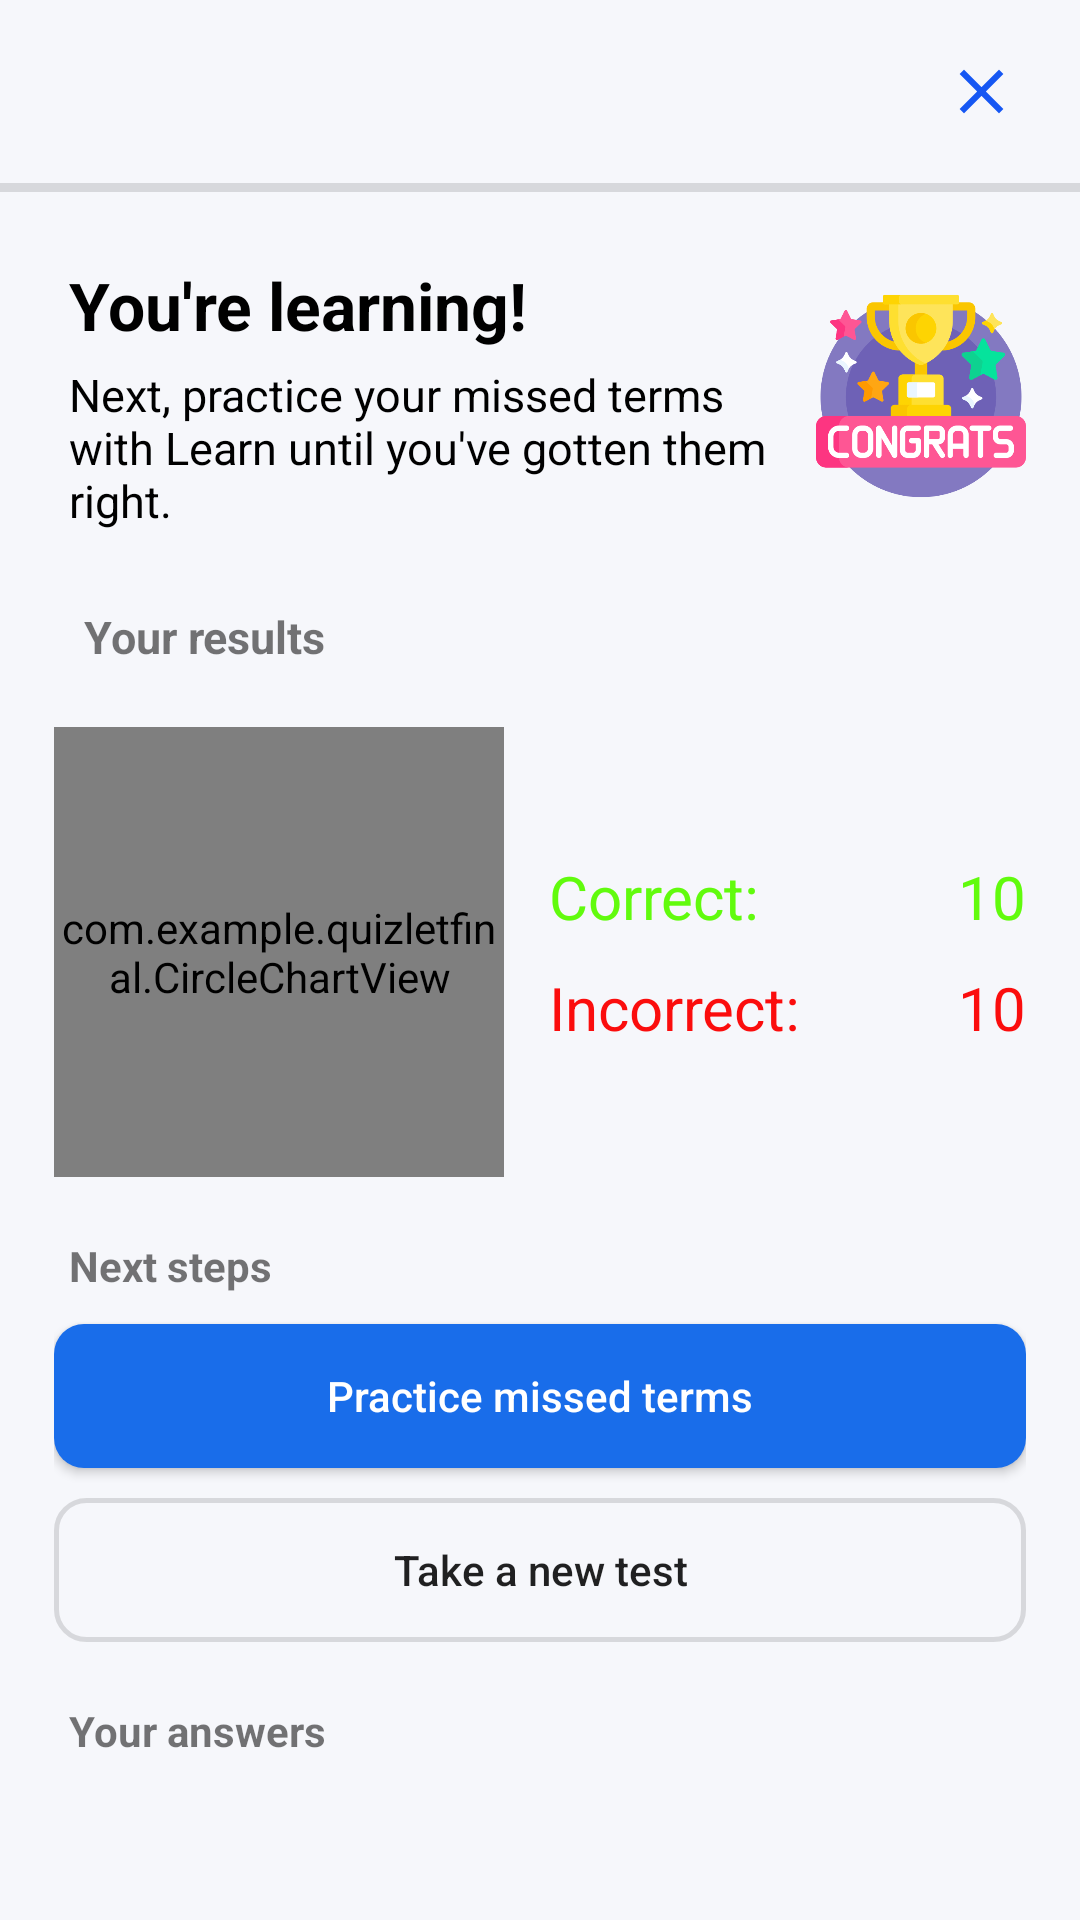

The Android layout XML behind this screen, and the referenced resources:
<!-- AndroidManifest.xml: application theme Theme.QuizletFinal -->
<!-- res/layout/activity_game_result.xml -->
<?xml version="1.0" encoding="utf-8"?>
<LinearLayout xmlns:android="http://schemas.android.com/apk/res/android"
    xmlns:app="http://schemas.android.com/apk/res-auto"
    xmlns:tools="http://schemas.android.com/tools"
    android:layout_width="match_parent"
    android:orientation="vertical"
    android:background="@color/background"
    android:layout_height="match_parent"
    tools:context=".GameResultActivity">
    <LinearLayout
        android:layout_width="match_parent"
        android:layout_height="wrap_content"
        android:padding="18dp"
        android:orientation="horizontal">

        <LinearLayout
            android:layout_width="0dp"
            android:layout_weight="30"
            android:layout_height="wrap_content"
            android:layout_marginLeft="2dp"
            android:orientation="horizontal"
            >
        </LinearLayout>
        <ImageView
            android:id="@+id/btnClose"
            android:layout_width="20dp"
            android:layout_height="25dp"
            android:layout_weight="1"
            android:src="@drawable/close_icon" />
    </LinearLayout>

    <LinearLayout
        android:layout_width="match_parent"
        android:layout_height="3dp"
        android:background="#20000000" />

    <ScrollView
        android:layout_width="match_parent"
        android:layout_height="match_parent">
        <LinearLayout
            android:layout_width="match_parent"
            android:layout_height="match_parent"
            android:padding="18dp"
            android:orientation="vertical">
            <LinearLayout
                android:layout_width="match_parent"
                android:layout_height="wrap_content"
                android:gravity="center"
                android:orientation="horizontal"
                >
                <LinearLayout
                    android:layout_width="0dp"
                    android:layout_weight="1"
                    android:layout_height="wrap_content"
                    android:padding="5dp"
                    android:orientation="vertical">
                    <TextView
                        android:layout_width="wrap_content"
                        android:layout_height="wrap_content"
                        android:text="You're learning!"
                        android:textColor="@color/black"
                        android:textSize="22dp"
                        android:textStyle="bold"
                        />
                    <TextView
                        android:layout_width="wrap_content"
                        android:layout_height="wrap_content"
                        android:text="Next, practice your missed terms with Learn until you've gotten them right."
                        android:textSize="15dp"
                        android:layout_marginTop="5dp"
                        android:textColor="@color/black"
                        />
                </LinearLayout>
                <ImageView
                    android:layout_width="70dp"
                    android:layout_height="70dp"
                    android:src="@drawable/congrats_icon"/>
            </LinearLayout>
            <TextView
                android:layout_width="wrap_content"
                android:layout_height="wrap_content"
                android:text="Your results"
                android:textSize="15dp"
                android:layout_marginLeft="10dp"
                android:layout_marginTop="20dp"
                android:textStyle="bold"
                />

            <LinearLayout
                android:layout_width="match_parent"
                android:layout_height="wrap_content"
                android:layout_marginTop="20dp"
                android:orientation="horizontal"
                >
                <com.example.quizletfinal.CircleChartView
                    android:id="@+id/circleChartView"
                    android:layout_width="150dp"
                    android:layout_height="150dp"
                    android:layout_centerInParent="true"/>

                <LinearLayout
                    android:layout_width="wrap_content"
                    android:layout_height="wrap_content"
                    android:layout_marginLeft="15dp"
                    android:layout_gravity="center"
                    android:orientation="vertical"
                    >
                    <LinearLayout
                        android:layout_width="wrap_content"
                        android:layout_height="wrap_content"
                        android:orientation="horizontal"
                        >
                        <TextView
                            android:layout_width="wrap_content"
                            android:layout_height="wrap_content"
                            android:textSize="20dp"
                            android:textColor="#61FB0D"
                            android:text="Correct: "
                            />
                        <View
                            android:layout_width="0dp"
                            android:layout_height="0dp"
                            android:layout_weight="1"
                            />

                        <TextView
                            android:id="@+id/txtCorrectCount"
                            android:layout_width="wrap_content"
                            android:layout_height="match_parent"
                            android:text="10"
                            android:textColor="#61FB0D"
                            android:textSize="20dp" />
                    </LinearLayout>
                    <LinearLayout
                        android:layout_width="wrap_content"
                        android:layout_height="wrap_content"
                        android:layout_marginTop="10dp"
                        android:orientation="horizontal"
                        >
                        <TextView
                            android:layout_width="wrap_content"
                            android:layout_height="wrap_content"
                            android:textSize="20dp"
                            android:textColor="#FB0D0D"
                            android:text="Incorrect: "
                            />
                        <View
                            android:layout_width="0dp"
                            android:layout_height="0dp"
                            android:layout_weight="1"
                            />
                        <TextView
                            android:layout_width="wrap_content"
                            android:layout_height="wrap_content"
                            android:textSize="20dp"
                            android:textColor="#FB0D0D"
                            android:id="@+id/txtIncorrectCount"
                            android:text="10"/>
                    </LinearLayout>
                </LinearLayout>
            </LinearLayout>

            <TextView
                android:layout_width="wrap_content"
                android:layout_height="wrap_content"
                android:text="Next steps"
                android:textStyle="bold"
                android:layout_marginLeft="5dp"
                android:layout_marginTop="20dp"
                />
            <Button
                android:layout_width="match_parent"
                android:layout_height="wrap_content"
                android:layout_marginTop="10dp"
                android:id="@+id/reDo"
                android:text="Practice missed terms"
                android:textAllCaps="false"
                android:background="@drawable/blue_button_layout"
                android:textColor="@color/white"
                />
            <Button
                android:layout_width="match_parent"
                android:layout_height="wrap_content"
                android:layout_marginTop="10dp"
                android:id="@+id/reDoAll"
                android:text="Take a new test"
                android:textAllCaps="false"
                android:background="@drawable/trans_button_layout"
                />

            <TextView
                android:layout_width="wrap_content"
                android:layout_height="wrap_content"
                android:text="Your answers"
                android:textStyle="bold"
                android:layout_marginLeft="5dp"
                android:layout_marginTop="20dp"
                />

            <ListView
                android:layout_width="match_parent"
                android:layout_marginTop="10dp"
                android:layout_height="wrap_content"
                android:id="@+id/reviewList"
                tools:listitem="@layout/card_review_layout"
                />
        </LinearLayout>

    </ScrollView>
</LinearLayout>
<!-- res/layout/card_review_layout.xml (included above) -->
<?xml version="1.0" encoding="utf-8"?>
<androidx.cardview.widget.CardView
xmlns:android="http://schemas.android.com/apk/res/android"
xmlns:app="http://schemas.android.com/apk/res-auto"
xmlns:tools="http://schemas.android.com/tools"
android:layout_width="match_parent"
android:layout_height="wrap_content"
android:layout_margin="16dp"
app:cardElevation="4dp">

<LinearLayout
    android:layout_width="match_parent"
    android:layout_height="wrap_content"
    android:orientation="vertical">

    <LinearLayout
        xmlns:android="http://schemas.android.com/apk/res/android"
        xmlns:app="http://schemas.android.com/apk/res-auto"
        xmlns:tools="http://schemas.android.com/tools"
        android:layout_width="match_parent"
        android:layout_height="wrap_content"
        android:orientation="vertical"
        >
        <LinearLayout
            android:layout_width="match_parent"
            android:layout_height="wrap_content"
            android:layout_marginTop="20dp"
            android:gravity="center"
            android:orientation="horizontal"
            >
            <TextView
                android:layout_width="wrap_content"
                android:layout_height="wrap_content"
                android:text="txtWordFront"
                android:textSize="20dp"
                android:textStyle="bold"
                android:id="@+id/txtWordFront"/>
        </LinearLayout>


        <LinearLayout
            android:layout_width="match_parent"
            android:layout_height="wrap_content"
            android:layout_marginTop="20dp"
            android:orientation="horizontal"
            >
            <LinearLayout
                android:layout_width="0dp"
                android:layout_weight="1"
                android:layout_height="wrap_content"
                android:gravity="center"
                android:orientation="vertical"
                >
                <ImageView
                    android:layout_width="20dp"
                    android:layout_height="20dp"
                    android:src="@drawable/correct_icon"/>
                <TextView
                    android:layout_width="wrap_content"
                    android:layout_height="wrap_content"
                    android:text="txtCorrectAnswer"
                    android:textColor="#00FF55"
                    android:layout_marginTop="5dp"
                    android:id="@+id/txtCorrectAnswer"
                    />
            </LinearLayout>
            <LinearLayout
                android:layout_width="0dp"
                android:layout_weight="1"
                android:id="@+id/ifCorrect"
                android:layout_height="wrap_content"
                android:gravity="center"
                android:orientation="vertical"
                >
                <ImageView
                    android:layout_width="20dp"
                    android:layout_height="20dp"
                    android:src="@drawable/incorrect_icon"/>
                <TextView
                    android:layout_width="wrap_content"
                    android:layout_height="wrap_content"
                    android:text="txtInCorrectAnswer"
                    android:layout_marginTop="5dp"
                    android:textColor="#FF0000"
                    android:id="@+id/txtInCorrectAnswer"
                    />
            </LinearLayout>
        </LinearLayout>

        <LinearLayout
            android:layout_width="match_parent"
            android:layout_height="35dp"
            android:layout_marginTop="15dp"
            android:gravity="center"
            android:id="@+id/isCorrectBackground"
            android:background="#FF0000"
            android:orientation="horizontal"
            >
            <TextView
                android:layout_width="wrap_content"
                android:layout_height="wrap_content"
                android:text="txtIsCorrect"
                android:textColor="@color/white"
                android:id="@+id/txtIsCorrect"
                />
        </LinearLayout>
    </LinearLayout>


</LinearLayout>

</androidx.cardview.widget.CardView>
<!-- resources referenced by this layout -->
<resources>
  <color name="background">#F6F7FB</color>
  <color name="black">#FF000000</color>
  <color name="white">#FFFFFFFF</color>
  <!-- drawable blue_button_layout (drawable) -->
  <?xml version="1.0" encoding="utf-8"?>
  <selector xmlns:android="http://schemas.android.com/apk/res/android">
      <item>
          <shape android:shape="rectangle">
              <corners android:radius="10dp"/>
              <solid android:color="#196DEA"/>
          </shape>
      </item>
  </selector>
  <!-- drawable close_icon (drawable) -->
  <vector android:height="24dp" android:tint="#1657F3"
      android:viewportHeight="24" android:viewportWidth="24"
      android:width="24dp" xmlns:android="http://schemas.android.com/apk/res/android">
      <path android:fillColor="@android:color/white" android:pathData="M19,6.41L17.59,5 12,10.59 6.41,5 5,6.41 10.59,12 5,17.59 6.41,19 12,13.41 17.59,19 19,17.59 13.41,12z"/>
  </vector>
  <!-- drawable congrats_icon: png bitmap (drawable, 36725 bytes) -->
  <!-- drawable correct_icon: png bitmap (drawable, 12410 bytes) -->
  <!-- drawable incorrect_icon: png bitmap (drawable, 12839 bytes) -->
  <!-- drawable trans_button_layout (drawable) -->
  <?xml version="1.0" encoding="utf-8"?>
  <selector xmlns:android="http://schemas.android.com/apk/res/android">
      <item>
          <shape android:shape="rectangle">
              <corners android:radius="10dp"/>
              <solid android:color="@android:color/transparent"/>
              <stroke android:color="#20000000" android:width="1.5dp"/>
          </shape>
      </item>
  </selector>
  <style name="Theme.QuizletFinal" parent="Base.Theme.QuizletFinal" />
  <style name="Base.Theme.QuizletFinal" parent="Theme.AppCompat.DayNight.NoActionBar">
          
          
      </style>
</resources>
